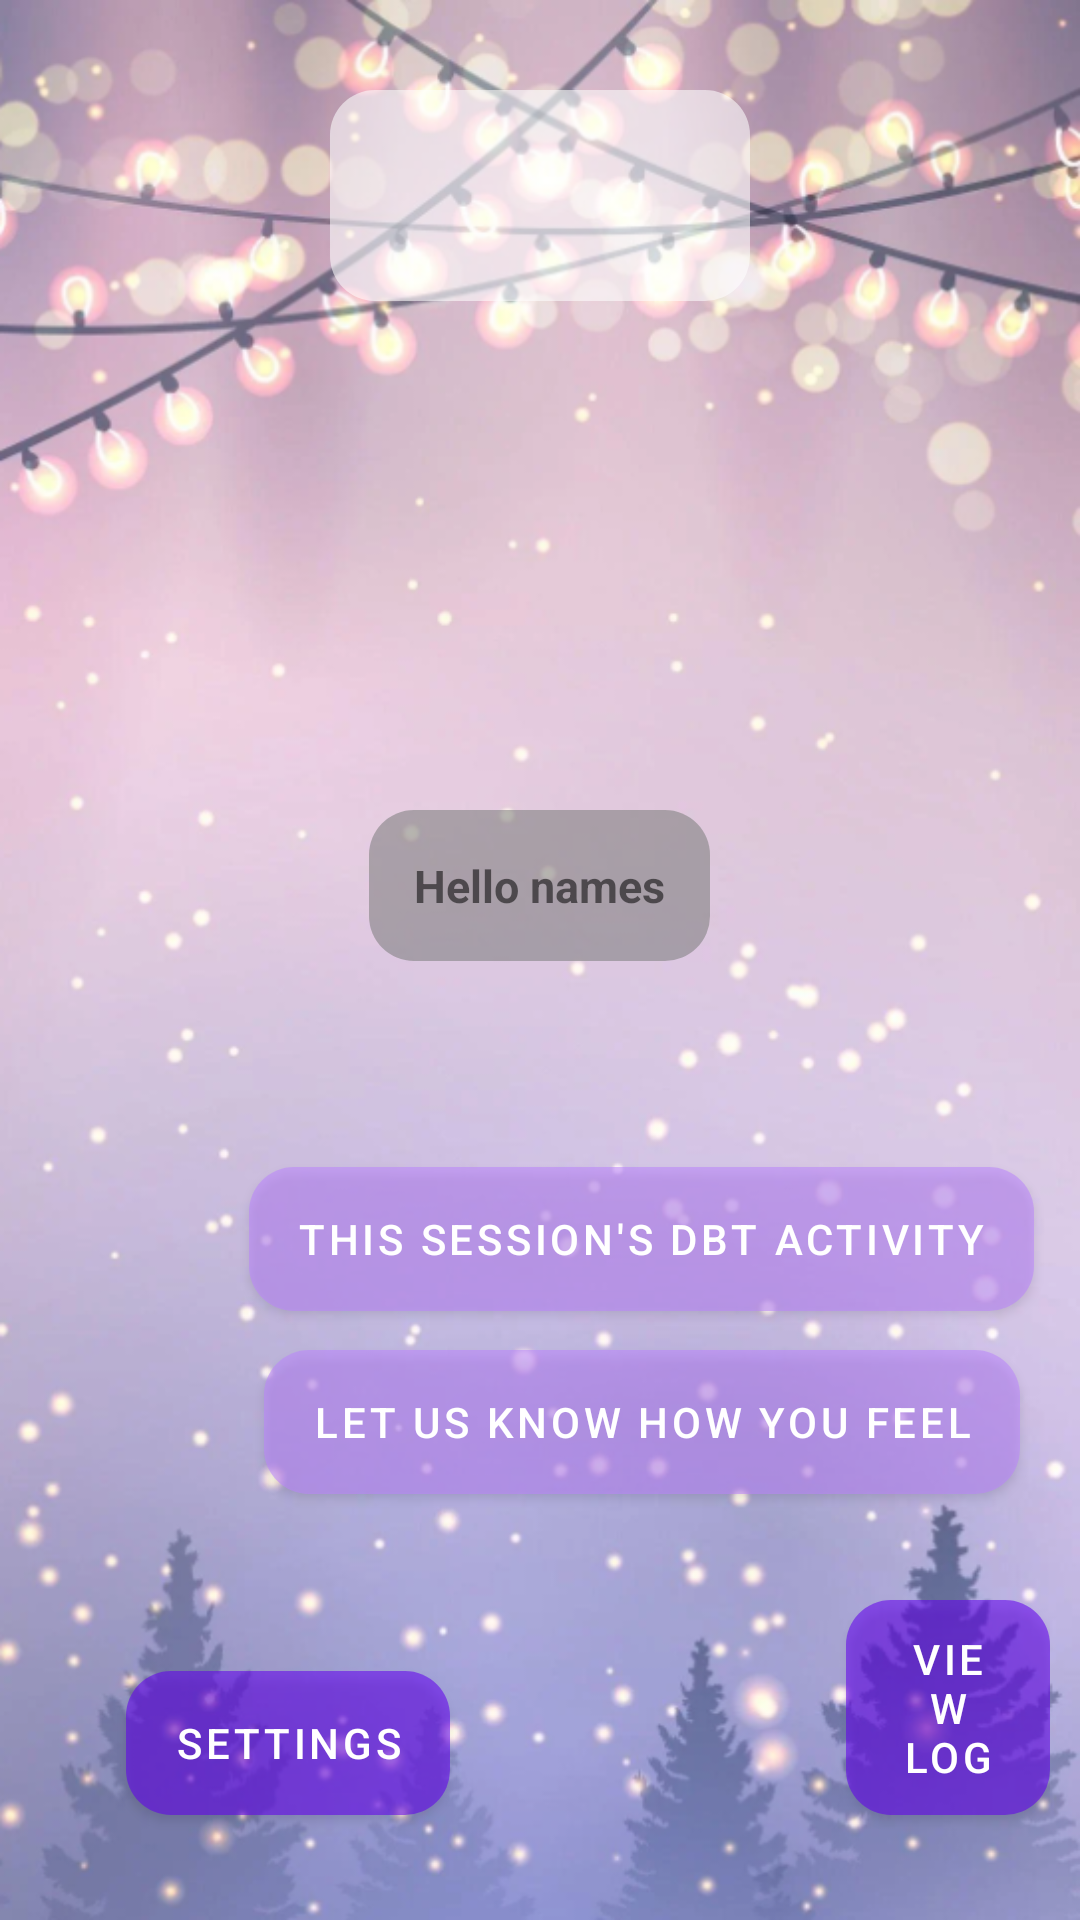

Produce the Android XML layout that renders to this screen, including the resource entries it uses.
<!-- AndroidManifest.xml: application theme Theme.FeelingsSDiary -->
<!-- res/layout/activity_main.xml -->
<?xml version="1.0" encoding="utf-8"?>
<RelativeLayout xmlns:android="http://schemas.android.com/apk/res/android"
    xmlns:app="http://schemas.android.com/apk/res-auto"
    xmlns:tools="http://schemas.android.com/tools"
    android:layout_width="match_parent"
    android:layout_height="match_parent"
    android:background="@drawable/background_img"
    android:padding="10dp"
    tools:context="com.feelingsdiary.feelingsdiaryscripts.MainActivity">

    <TextView
        android:id="@+id/welcomeMsg"
        android:layout_width="wrap_content"
        android:layout_height="wrap_content"
        android:layout_alignParentTop="true"
        android:layout_centerHorizontal="true"
        android:layout_marginTop="20dp"
        android:background="@drawable/rounded_box"
        android:gravity="center"
        android:padding="15dp"
        android:text="               "
        android:textSize="30sp"
        android:textStyle="bold" />

    <TextView
        android:id="@+id/inspirationalQuote"
        android:layout_width="wrap_content"
        android:layout_height="wrap_content"
        android:layout_alignParentTop="true"
        android:layout_centerHorizontal="true"
        android:layout_marginTop="260dp"
        android:background="@drawable/grey_box"
        android:gravity="center"
        android:padding="15dp"
        android:text="Hello names"
        android:textSize="15sp"
        android:textStyle="bold" />

    <Button
        android:id="@+id/dbtActivityButton"
        android:layout_width="wrap_content"
        android:layout_height="wrap_content"
        android:layout_alignParentStart="true"
        android:layout_alignParentBottom="true"
        android:layout_centerHorizontal="true"
        android:layout_marginStart="73dp"
        android:layout_marginBottom="193dp"
        android:background="@drawable/rounded_box"
        android:backgroundTint="@color/purple_200"
        android:text="This Session's DBT Activity"
        app:backgroundTint="@null" />

    <Button
        android:id="@+id/quizButton"
        android:layout_width="wrap_content"
        android:layout_height="wrap_content"
        android:layout_alignParentStart="true"
        android:layout_alignParentBottom="true"
        android:layout_centerHorizontal="true"
        android:layout_marginStart="78dp"
        android:layout_marginBottom="132dp"
        android:background="@drawable/rounded_box"
        android:backgroundTint="@color/purple_200"
        android:text="Let us know how you feel"
        app:backgroundTint="@null" />

    <Button
        android:id="@+id/settingsButton"
        android:layout_width="wrap_content"
        android:layout_height="wrap_content"
        android:layout_alignParentStart="true"
        android:layout_alignParentBottom="true"
        android:layout_marginStart="32dp"
        android:layout_marginBottom="25dp"
        android:background="@drawable/rounded_box"
        android:text="Settings" />

    <Button
        android:id="@+id/logButton"
        android:layout_width="wrap_content"
        android:layout_height="wrap_content"
        android:layout_alignParentStart="true"
        android:layout_alignParentBottom="true"
        android:layout_marginStart="272dp"
        android:layout_marginBottom="25dp"
        android:background="@drawable/rounded_box"
        android:text="View Log" />


</RelativeLayout>
<!-- resources referenced by this layout -->
<resources>
  <!-- drawable background_img: png bitmap (drawable, 548919 bytes) -->
  <!-- drawable grey_box (drawable) -->
  <?xml version="1.0" encoding="utf-8"?>
  <shape xmlns:android="http://schemas.android.com/apk/res/android">
      <solid android:color="#907E7E7E"/>
      <corners android:radius="15dp"></corners>
  
  </shape>
  <!-- drawable rounded_box (drawable) -->
  <?xml version="1.0" encoding="utf-8"?>
  <shape xmlns:android="http://schemas.android.com/apk/res/android">
  
      <solid android:color="#90FFFFFF"/>
      <corners android:radius="15dp"></corners>
  
  </shape>
  <style name="Theme.FeelingsSDiary" parent="Theme.MaterialComponents.DayNight.DarkActionBar">
          
          <item name="colorPrimary">@color/purple_500</item>
          <item name="colorPrimaryVariant">@color/purple_700</item>
          <item name="colorOnPrimary">@color/white</item>
          
          <item name="colorSecondary">@color/teal_200</item>
          <item name="colorSecondaryVariant">@color/teal_700</item>
          <item name="colorOnSecondary">@color/black</item>
          
          <item name="android:statusBarColor" tools:targetApi="l">?attr/colorPrimaryVariant</item>
          
      </style>
  <!-- not gathered from this repository: default colours our renderer supplied (Android Studio template values) -->
  <color name="purple_200">#FFBB86FC</color>
  <color name="purple_500">#FF6200EE</color>
  <color name="purple_700">#FF3700B3</color>
  <color name="teal_200">#FF03DAC5</color>
  <color name="teal_700">#FF018786</color>
  <color name="black">#FF000000</color>
  <color name="white">#FFFFFFFF</color>
</resources>
